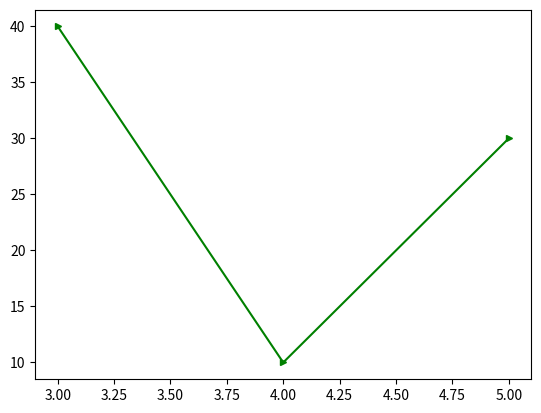

Source code (Python):
# import matplotlib.pyplot as plt

# plt.plot([1, 2, 3], [5, 7, 10])
# plt.savefig('pic_1.png')

import matplotlib.pyplot as plt
import numpy as np

x = [3, 4, 5]
y = [40, 10, 30]

plt.plot(x, y, color='g', label='luchte', marker='>', ms=5)

#-------Beauty for python--------#
#copy from presentation